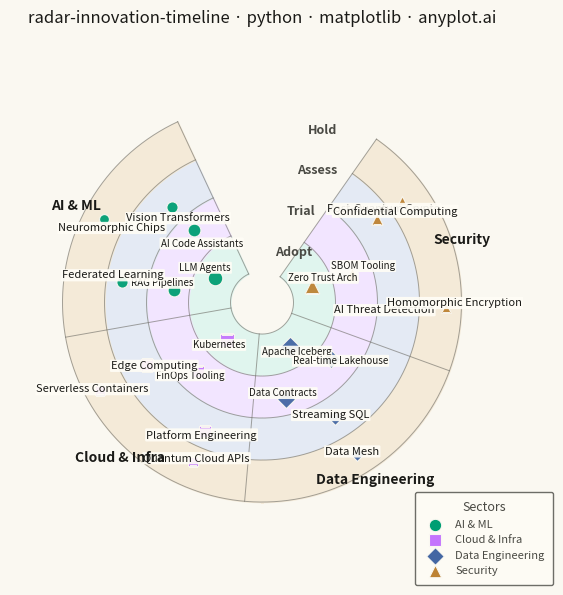

Generate this figure with matplotlib:
""" anyplot.ai
radar-innovation-timeline: Innovation Radar with Time-Horizon Rings
Library: matplotlib 3.10.9 | Python 3.13.13
Quality: 85/100 | Updated: 2026-05-29
"""

import os

import matplotlib.pyplot as plt
import numpy as np


# Theme tokens (Imprint palette — prompts/default-style-guide.md)
THEME = os.getenv("ANYPLOT_THEME", "light")
PAGE_BG = "#FAF8F1" if THEME == "light" else "#1A1A17"
ELEVATED_BG = "#FFFDF6" if THEME == "light" else "#242420"
INK = "#1A1A17" if THEME == "light" else "#F0EFE8"
INK_SOFT = "#4A4A44" if THEME == "light" else "#B8B7B0"
INK_MUTED = "#6B6A63" if THEME == "light" else "#A8A79F"

# Imprint palette — 8 hues, canonical order, first series always position 1
IMPRINT_PALETTE = ["#009E73", "#C475FD", "#4467A3", "#BD8233", "#AE3030", "#2ABCCD", "#954477", "#99B314"]

# Data
np.random.seed(42)

rings = ["Adopt", "Trial", "Assess", "Hold"]
sectors = ["AI & ML", "Cloud & Infra", "Data Engineering", "Security"]
n_sectors = len(sectors)

innovations = [
    ("LLM Agents", "Adopt", "AI & ML"),
    ("RAG Pipelines", "Trial", "AI & ML"),
    ("AI Code Assistants", "Trial", "AI & ML"),
    ("Vision Transformers", "Assess", "AI & ML"),
    ("Federated Learning", "Assess", "AI & ML"),
    ("Neuromorphic Chips", "Hold", "AI & ML"),
    ("Kubernetes", "Adopt", "Cloud & Infra"),
    ("FinOps Tooling", "Trial", "Cloud & Infra"),
    ("Edge Computing", "Assess", "Cloud & Infra"),
    ("Platform Engineering", "Assess", "Cloud & Infra"),
    ("Quantum Cloud APIs", "Hold", "Cloud & Infra"),
    ("Serverless Containers", "Hold", "Cloud & Infra"),
    ("Apache Iceberg", "Adopt", "Data Engineering"),
    ("Real-time Lakehouse", "Trial", "Data Engineering"),
    ("Data Contracts", "Trial", "Data Engineering"),
    ("Streaming SQL", "Assess", "Data Engineering"),
    ("Data Mesh", "Hold", "Data Engineering"),
    ("Zero Trust Arch", "Adopt", "Security"),
    ("SBOM Tooling", "Trial", "Security"),
    ("AI Threat Detection", "Assess", "Security"),
    ("Post-Quantum Crypto", "Assess", "Security"),
    ("Confidential Computing", "Hold", "Security"),
    ("Homomorphic Encryption", "Hold", "Security"),
]

ring_index = {name: i for i, name in enumerate(rings)}
sector_index = {name: i for i, name in enumerate(sectors)}

# Sector colors: Imprint palette positions 1–4 in canonical order
sector_colors = {
    "AI & ML": IMPRINT_PALETTE[0],
    "Cloud & Infra": IMPRINT_PALETTE[1],
    "Data Engineering": IMPRINT_PALETTE[2],
    "Security": IMPRINT_PALETTE[3],
}
sector_markers = {"AI & ML": "o", "Cloud & Infra": "s", "Data Engineering": "D", "Security": "^"}

# Marker sizes by ring — visual hierarchy: near-term prominent, far-future subtle
ring_marker_sizes = {"Adopt": 110, "Trial": 85, "Assess": 65, "Hold": 50}

# Layout: 300-degree arc (wider spread reduces inner-ring label crowding), 60-degree gap for ring labels
arc_span = 5 / 6 * 2 * np.pi
arc_start = np.deg2rad(115)
sector_width = arc_span / n_sectors

# Ring band boundaries — inner ring starts at 1.5 (not 0.5) to push Adopt items
# further from the center, providing ~52% more arc-space between adjacent items
ring_boundaries = [1.5, 3.5, 5.5, 7.5, 9.5]

# Count items per ring-sector cell for spread calculation
sector_ring_counts = {}
for _, ring_name, sector_name in innovations:
    key = (ring_name, sector_name)
    sector_ring_counts[key] = sector_ring_counts.get(key, 0) + 1

# Compute marker positions with wider angular spread to reduce label crowding
positions = []
sector_ring_placed = {}
for name, ring_name, sector_name in innovations:
    r_idx = ring_index[ring_name]
    s_idx = sector_index[sector_name]
    key = (ring_name, sector_name)
    placed = sector_ring_placed.get(key, 0)
    total = sector_ring_counts[key]
    sector_ring_placed[key] = placed + 1

    band_width = ring_boundaries[r_idx + 1] - ring_boundaries[r_idx]
    r_lo = ring_boundaries[r_idx] + band_width * 0.25
    r_hi = ring_boundaries[r_idx] + band_width * 0.75
    if total == 1:
        r = (r_lo + r_hi) / 2
    elif total == 2:
        r = r_lo + (r_hi - r_lo) * (0.25 + 0.50 * placed)
    else:
        r = r_lo + (r_hi - r_lo) * (placed + 0.5) / total

    # Wider angular spread within sector (8% margin instead of 10%) to reduce crowding
    sector_start = arc_start + s_idx * sector_width
    margin = sector_width * 0.08
    a_lo = sector_start + margin
    a_hi = sector_start + sector_width - margin
    if total == 1:
        theta = (a_lo + a_hi) / 2
    elif total == 2:
        frac = 0.20 + 0.60 * placed
        if r_idx % 2 == 1:
            frac = 1.0 - frac
        theta = a_lo + (a_hi - a_lo) * frac
    else:
        frac = placed / (total - 1)
        if r_idx % 2 == 1:
            frac = 1.0 - frac
        theta = a_lo + (a_hi - a_lo) * frac

    # Minimal angular jitter; smaller radial jitter to stay within ring band
    theta += np.random.uniform(-0.008, 0.008)
    r += np.random.uniform(-0.01, 0.01)

    positions.append((name, theta, r, sector_name, ring_name, placed, total, r_idx))

# Plot — square canvas 2400×2400 px (figsize=(6,6), dpi=400)
fig = plt.figure(figsize=(6, 6), dpi=400, facecolor=PAGE_BG)
ax = fig.add_subplot(111, polar=True)
ax.set_facecolor(PAGE_BG)

# Ring fills — Imprint-tinted pastels (light) / darks (dark) for ring separation
if THEME == "light":
    ring_fill_colors = ["#E0F5EE", "#F2E5FF", "#E4EAF4", "#F4EAD8"]
else:
    ring_fill_colors = ["#1E2E25", "#261A2E", "#1A2030", "#2E2018"]

for i in range(len(rings)):
    theta_fill = np.linspace(arc_start, arc_start + arc_span, 300)
    ax.fill_between(
        theta_fill,
        np.full(300, ring_boundaries[i]),
        np.full(300, ring_boundaries[i + 1]),
        color=ring_fill_colors[i],
        alpha=1.0,
    )

# Ring boundary arcs
for boundary in ring_boundaries:
    theta_arc = np.linspace(arc_start, arc_start + arc_span, 300)
    ax.plot(theta_arc, np.full(300, boundary), color=INK_MUTED, linewidth=0.7, alpha=0.6)

# Sector divider lines
for i in range(n_sectors + 1):
    angle = arc_start + i * sector_width
    ax.plot([angle, angle], [ring_boundaries[0], ring_boundaries[-1]], color=INK_MUTED, linewidth=0.7, alpha=0.6)

# Ring labels in the arc gap — push labels 0.35 rad past arc end to clear the boundary divider
label_angle = arc_start + arc_span + 0.35
for i, ring_name in enumerate(rings):
    r_mid = (ring_boundaries[i] + ring_boundaries[i + 1]) / 2
    ax.text(
        label_angle,
        r_mid,
        ring_name,
        ha="left",
        va="center",
        fontsize=9,
        fontweight="bold",
        color=INK_SOFT,
        fontstyle="italic",
        clip_on=False,
        zorder=10,
    )

# Sector labels along outer edge
for i, sector_name in enumerate(sectors):
    angle = arc_start + (i + 0.5) * sector_width
    ax.text(
        angle,
        ring_boundaries[-1] + 0.50,
        sector_name,
        ha="center",
        va="center",
        fontsize=10,
        fontweight="bold",
        color=INK,
        clip_on=False,
        zorder=10,
    )

# Label background for readability — theme-adaptive elevated surface
label_bbox = {"boxstyle": "round,pad=0.10", "facecolor": ELEVATED_BG, "alpha": 0.92, "edgecolor": "none"}

# Markers and labels
for name, theta, r, sector_name, ring_name, placed, _total, r_idx in positions:
    color = sector_colors[sector_name]
    marker = sector_markers[sector_name]
    msize = ring_marker_sizes[ring_name]

    ax.scatter(theta, r, s=msize, color=color, marker=marker, edgecolors=PAGE_BG, linewidth=0.8, zorder=5, alpha=0.95)

    # Alternate label radially above/below; inner rings prefer outward, outer prefer inward
    # to keep labels away from both the ring boundary and the chart edge
    outward = placed % 2 == 0
    if r_idx >= 2:  # Assess / Hold: flip to avoid outer boundary crowding
        outward = not outward
    # Inner rings: larger offset to push labels away from crowded center; smaller font
    base_offset = 0.55 if r_idx <= 1 else 0.42
    label_fontsize = 7 if r_idx <= 1 else 8
    label_offset = base_offset if outward else -base_offset
    va = "bottom" if outward else "top"

    ax.text(
        theta,
        r + label_offset,
        name,
        fontsize=label_fontsize,
        ha="center",
        va=va,
        color=INK,
        fontweight="medium",
        bbox=label_bbox,
        zorder=6,
        clip_on=False,
    )

# Style — hide default polar decorations
ax.set_ylim(0, ring_boundaries[-1] + 2.5)
ax.set_yticklabels([])
ax.set_xticklabels([])
ax.set_xticks([])
ax.set_yticks([])
ax.grid(False)
ax.spines["polar"].set_visible(False)

# Title — scale fontsize with title length per prompts/plot-generator.md
title = "radar-innovation-timeline · python · matplotlib · anyplot.ai"
n = len(title)
ratio = 67 / n if n > 67 else 1.0
title_fontsize = max(8, round(12 * ratio))
ax.set_title(title, fontsize=title_fontsize, fontweight="medium", pad=20, color=INK)

# Legend — theme-adaptive frame and text
legend_handles = [
    plt.scatter(
        [], [], s=80, color=sector_colors[s], marker=sector_markers[s], edgecolors=PAGE_BG, linewidth=0.8, label=s
    )
    for s in sectors
]
leg = fig.legend(
    handles=legend_handles,
    loc="lower right",
    fontsize=8,
    title="Sectors",
    title_fontsize=9,
    handletextpad=0.8,
    borderpad=0.8,
    bbox_to_anchor=(0.97, 0.02),
)
if leg:
    leg.get_frame().set_facecolor(ELEVATED_BG)
    leg.get_frame().set_edgecolor(INK_SOFT)
    plt.setp(leg.get_texts(), color=INK_SOFT)
    leg.get_title().set_color(INK_SOFT)

fig.subplots_adjust(left=0.05, right=0.90, top=0.92, bottom=0.08)
plt.savefig(f"plot-{THEME}.png", dpi=400, facecolor=PAGE_BG)
